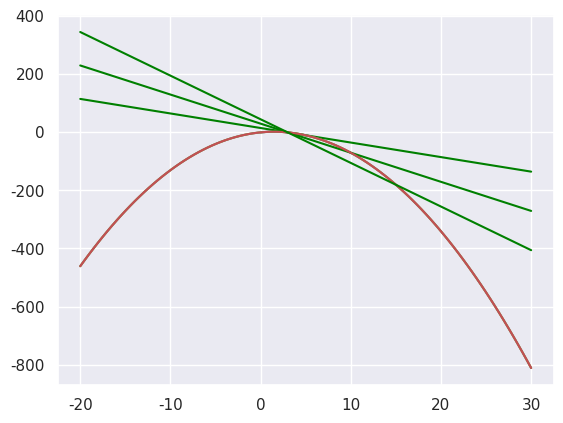

This chart was generated by the following Python code:
import numpy as np
import matplotlib.pyplot as plt
import seaborn
seaborn.set(style='darkgrid')

# Consider a linear function y = 3x + 1. Given two points, find the function's slope


def slope(x1, x2, y1, y2):
    value = (y2 - y1) / (x2 - x1)
    return value


slope_one = slope(0, 4, 1, 13)
slope_two = slope(5, -1, 16, -2)

# Let's describe the trajectory of a ball after it's kicked by a football player using y = -x^2 + 3x -1
# This is a non-linear equation
# Use numpy.linspace() to generate a NumPy array containing 301 values from 0 to 3 and assign to x.
x = np.linspace(0, 3, 100)
# Transform x by applying the function:y = -x^2 + 3x -1  Assign the resulting array of transformed values to y.
y = -1 * (x ** 2) + x * 3 - 1
# Use pyplot.plot() to generate a line plot with x on the x-axis and y on the y-axis.
plt.plot(x, y)
plt.show()


def draw_secant(x_values):
    x = np.linspace(-20, 30, 100)
    y = -1 * (x ** 2) + x * 3 - 1
    plt.plot(x, y)
    plt.show()

    
def draw_secant(x_values):
    x = np.linspace(-20, 30, 100)
    y = -1 * (x ** 2) + x * 3 - 1
    plt.plot(x, y)

    x_0 = x_values[0]
    x_1 = x_values[1]
    y_0 = -1 * (x_0 ** 2) + x_0 * 3 - 1
    y_1 = -1 * (x_1 ** 2) + x_1 * 3 - 1
    m = (y_1 - y_0) / (x_1 - x_0)
    b = y_1 - m * x_1

    y_secant = x * m + b
    plt.plot(x, y_secant, c='green')
    plt.show()


draw_secant([3, 5])
draw_secant([3, 10])
draw_secant([3, 15])
